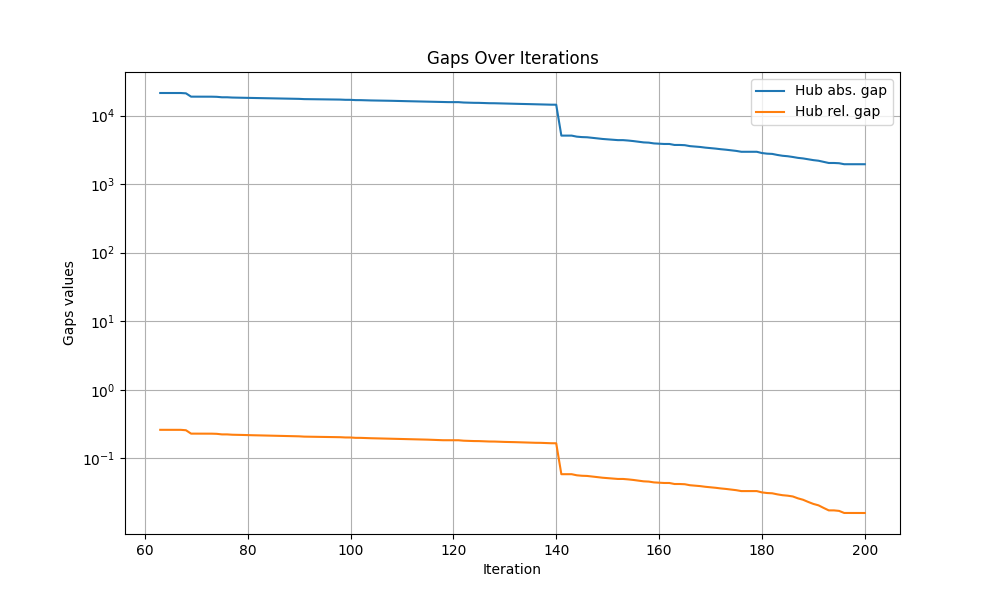

Values plotted in this chart, from the file beside it:
iteration, hub abs. gap, hub rel. gap
0, inf, inf
1, inf, inf
2, inf, inf
3, inf, inf
4, inf, inf
5, inf, inf
6, inf, inf
7, inf, inf
8, inf, inf
9, inf, inf
10, inf, inf
11, inf, inf
12, inf, inf
13, inf, inf
14, inf, inf
15, inf, inf
16, inf, inf
17, inf, inf
18, inf, inf
19, inf, inf
20, inf, inf
21, inf, inf
22, inf, inf
23, inf, inf
24, inf, inf
25, inf, inf
26, inf, inf
27, inf, inf
28, inf, inf
29, inf, inf
30, inf, inf
31, inf, inf
32, inf, inf
33, inf, inf
34, inf, inf
35, inf, inf
36, inf, inf
37, inf, inf
38, inf, inf
39, inf, inf
40, inf, inf
41, inf, inf
42, inf, inf
43, inf, inf
44, inf, inf
45, inf, inf
46, inf, inf
47, inf, inf
48, inf, inf
49, inf, inf
50, inf, inf
51, inf, inf
52, inf, inf
53, inf, inf
54, inf, inf
55, inf, inf
56, inf, inf
57, inf, inf
58, inf, inf
59, inf, inf
... 141 more rows
